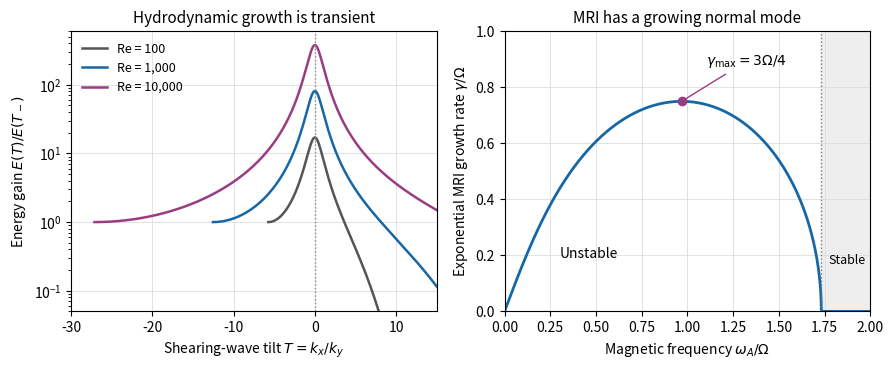

Source code (Python):
"""Plot viscous swing amplification and ideal Keplerian MRI growth.
Writes the PNG basename to caller CWD. Tested with Python 3.14.4,
NumPy 2.3.5 and Matplotlib 3.10.7.
"""
from pathlib import Path
import numpy as np
import matplotlib
matplotlib.use('Agg')
import matplotlib.pyplot as plt


def early_minimum(re):
    lo, hi = 1.0, 3 * re**(1 / 3)
    for _ in range(70):
        mid = (lo + hi) / 2
        if (1 + mid * mid)**2 - 2 * re * mid < 0:
            lo = mid
        else:
            hi = mid
    return -(lo + hi) / 2


fig, axes = plt.subplots(1, 2, figsize=(9.0, 3.8), facecolor='white')
for re, color in [(100, '#555555'), (1000, '#1767a6'), (10000, '#993c83')]:
    t0 = early_minimum(re)
    t = np.linspace(t0, 15, 2500)
    g = lambda x: x + x**3 / 3
    gain = (1 + t0*t0) / (1 + t*t) * np.exp(-(g(t) - g(t0)) / re)
    axes[0].plot(t, gain, color=color, lw=1.8, label=f'Re = {re:,}')
axes[0].axvline(0, ls=':', color='#888888', lw=1)
axes[0].set_yscale('log')
axes[0].set_xlim(-30, 15)
axes[0].set_ylim(0.05, 600)
axes[0].set_xlabel(r'Shearing-wave tilt $T=k_x/k_y$')
axes[0].set_ylabel(r'Energy gain $E(T)/E(T_-)$')
axes[0].set_title('Hydrodynamic growth is transient', fontsize=11)
axes[0].legend(frameon=False, fontsize=9, loc='upper left')

x = np.linspace(0, 2, 1600)
a = x*x
s2 = (np.sqrt(1 + 16*a) - 1 - 2*a) / 2
growth = np.sqrt(np.maximum(s2, 0))
axes[1].plot(x, growth, color='#1767a6', lw=2)
axes[1].axvspan(np.sqrt(3), 2, color='#eeeeee')
axes[1].axvline(np.sqrt(3), color='#777777', ls=':', lw=1)
axes[1].plot(np.sqrt(15)/4, 0.75, 'o', color='#993c83', ms=6)
axes[1].annotate(r'$\gamma_{\max}=3\Omega/4$', xy=(np.sqrt(15)/4, 0.75),
                 xytext=(1.10, 0.88), fontsize=10,
                 arrowprops={'arrowstyle':'-', 'color':'#993c83'})
axes[1].text(0.3, 0.19, 'Unstable', fontsize=10)
axes[1].text(1.87, 0.17, 'Stable', fontsize=9, ha='center')
axes[1].set_xlim(0, 2)
axes[1].set_ylim(0, 1)
axes[1].set_xlabel(r'Magnetic frequency $\omega_A/\Omega$')
axes[1].set_ylabel(r'Exponential MRI growth rate $\gamma/\Omega$')
axes[1].set_title('MRI has a growing normal mode', fontsize=11)
for ax in axes:
    ax.set_facecolor('white')
    ax.grid(True, color='#dddddd', lw=0.6)
fig.tight_layout()
fig.savefig(Path.cwd() / 'paper-73-shear-instabilities.png', dpi=130,
            facecolor='white', transparent=False)
plt.close(fig)
